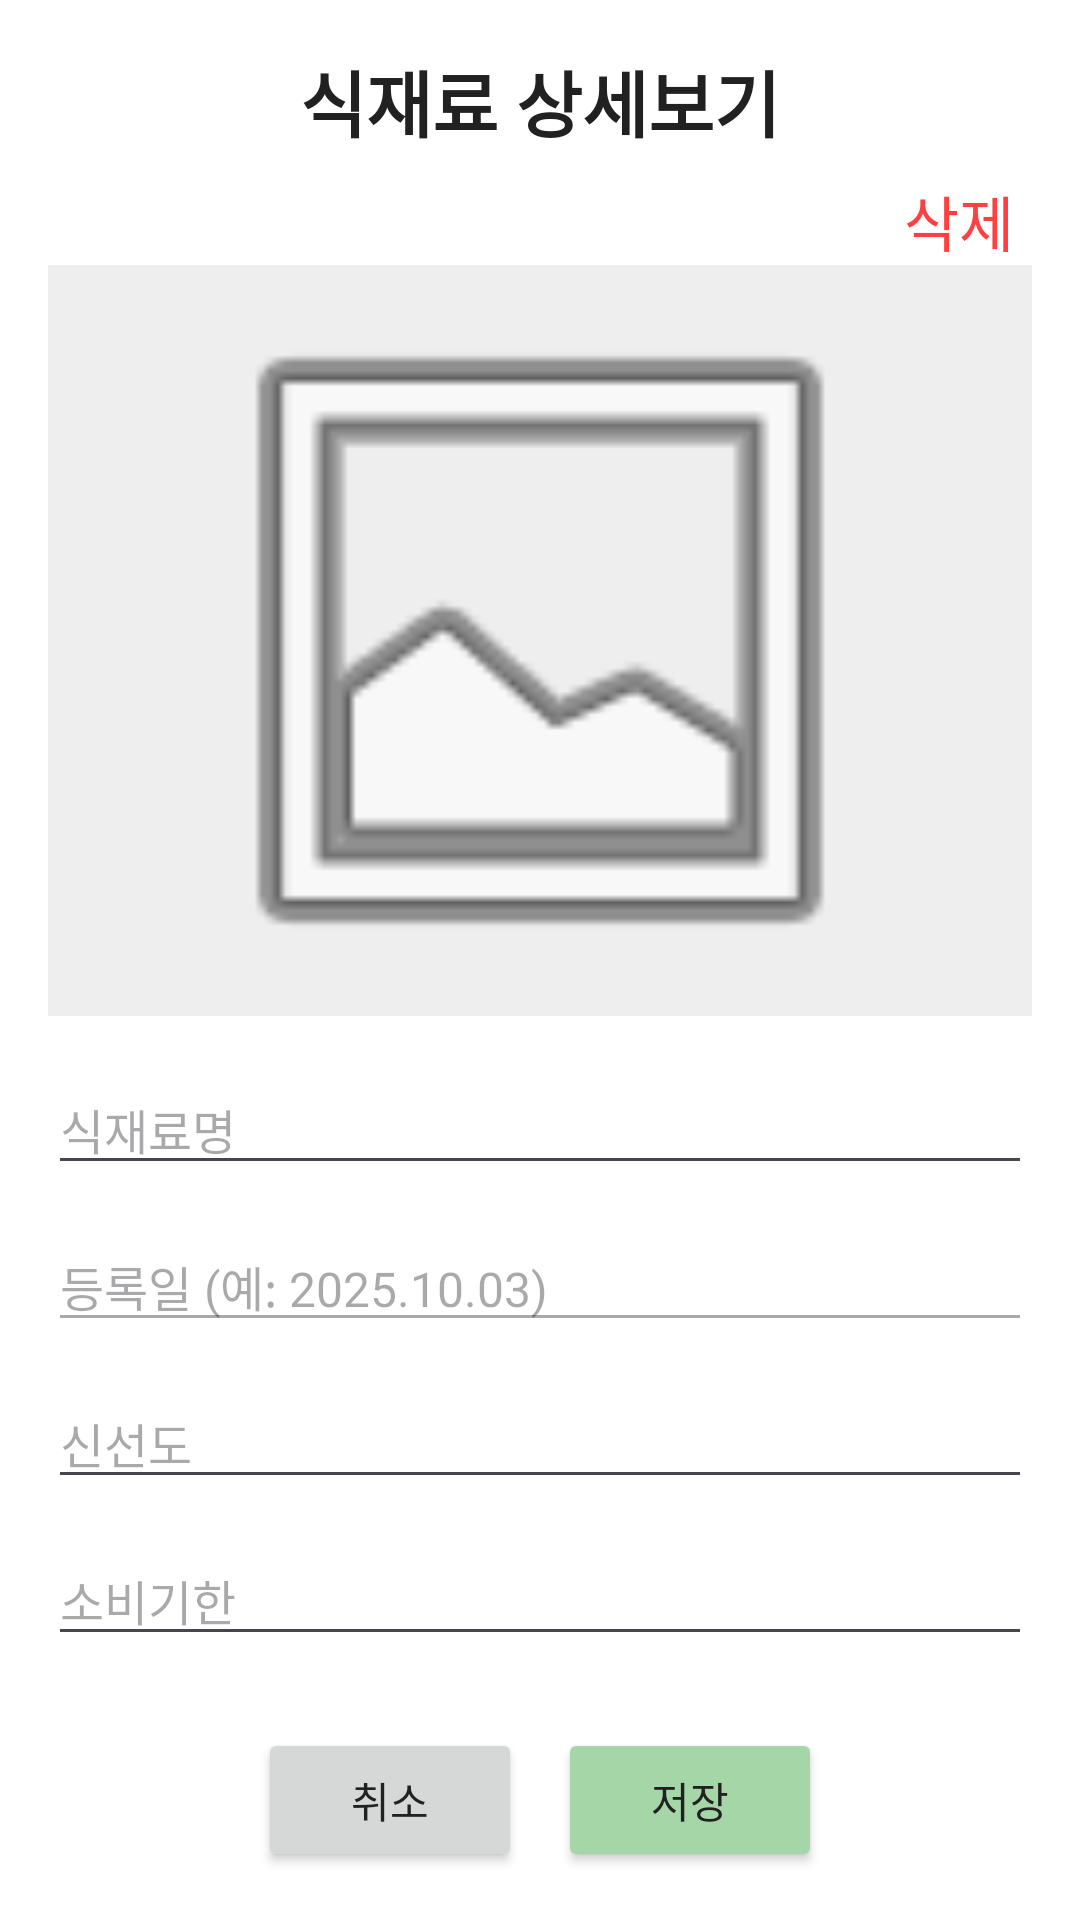

Here is an Android app screen rendered from its layout file. Give the layout XML and the strings, colors and styles it references.
<!-- AndroidManifest.xml: application theme Theme.Caps_project -->
<!-- res/layout/activity_detail.xml -->
<?xml version="1.0" encoding="utf-8"?>
<androidx.constraintlayout.widget.ConstraintLayout
    xmlns:app="http://schemas.android.com/apk/res-auto"
    xmlns:android="http://schemas.android.com/apk/res/android"
    android:layout_width="match_parent"
    android:layout_height="match_parent"
    android:padding="16dp"
    android:background="#FFFFFF">

    <androidx.constraintlayout.widget.ConstraintLayout
        android:layout_width="match_parent"
        android:layout_height="match_parent"
        app:layout_constraintTop_toTopOf="parent"
        app:layout_constraintBottom_toBottomOf="parent">

        <TextView
            android:id="@+id/tv_title"
            android:layout_width="match_parent"
            android:layout_height="wrap_content"
            android:text="식재료 상세보기"
            android:textStyle="bold"
            android:textSize="24sp"
            android:textAlignment="center"
            android:layout_marginBottom="8dp"
            app:layout_constraintTop_toTopOf="parent"
            app:layout_constraintBottom_toTopOf="@+id/btn_delete_ingredient"
            app:layout_constraintStart_toStartOf="parent"
            app:layout_constraintEnd_toEndOf="parent"/>

        <TextView
            android:id="@+id/btn_delete_ingredient"
            android:layout_width="wrap_content"
            android:layout_height="wrap_content"
            app:layout_constraintEnd_toEndOf="parent"
            app:layout_constraintTop_toBottomOf="@+id/tv_title"
            app:layout_constraintBottom_toTopOf="@+id/img_food"
            android:layout_marginEnd="6dp"
            android:text="삭제"
            android:textColor="#FF4040"
            android:textSize="20sp"/>

        

        
        <ImageView
            android:id="@+id/img_food"
            android:layout_width="match_parent"
            android:layout_height="0dp"
            android:layout_marginBottom="16dp"
            android:background="#EEEEEE"
            android:src="@android:drawable/ic_menu_gallery"
            app:layout_constraintTop_toBottomOf="@+id/btn_delete_ingredient"
            app:layout_constraintBottom_toTopOf="@+id/et_name"
            app:layout_constraintStart_toStartOf="parent"
            app:layout_constraintEnd_toEndOf="parent" />

        <EditText
            android:id="@+id/et_name"
            android:layout_width="match_parent"
            android:layout_height="wrap_content"
            android:hint="식재료명"
            android:textSize="16sp"
            android:inputType="textPersonName"
            android:layout_marginBottom="12dp"
            app:layout_constraintTop_toBottomOf="@+id/img_food"
            app:layout_constraintBottom_toTopOf="@+id/et_expiry"
            app:layout_constraintStart_toStartOf="parent"
            app:layout_constraintEnd_toEndOf="parent" />

        <EditText
            android:id="@+id/et_expiry"
            android:layout_width="match_parent"
            android:layout_height="wrap_content"
            android:hint="등록일 (예: 2025.10.03)"
            android:textSize="16sp"
            android:layout_marginBottom="12dp"
            android:enabled="false"
            app:layout_constraintTop_toBottomOf="@+id/et_name"
            app:layout_constraintBottom_toTopOf="@+id/et_freshness"
            app:layout_constraintStart_toStartOf="parent"
            app:layout_constraintEnd_toEndOf="parent" />

        <EditText
            android:id="@+id/et_freshness"
            android:layout_width="match_parent"
            android:layout_height="wrap_content"
            android:hint="신선도"
            android:textSize="16sp"
            android:layout_marginBottom="12dp"
            app:layout_constraintTop_toBottomOf="@+id/et_expiry"
            app:layout_constraintBottom_toTopOf="@+id/et_consume"
            app:layout_constraintStart_toStartOf="parent"
            app:layout_constraintEnd_toEndOf="parent" />

        <EditText
            android:id="@+id/et_consume"
            android:layout_width="match_parent"
            android:layout_height="wrap_content"
            android:hint="소비기한"
            android:textSize="16sp"
            android:layout_marginBottom="24dp"
            app:layout_constraintTop_toBottomOf="@+id/et_freshness"
            app:layout_constraintBottom_toTopOf="@+id/btn_group"
            app:layout_constraintStart_toStartOf="parent"
            app:layout_constraintEnd_toEndOf="parent" />

        
        <LinearLayout
            android:id="@+id/btn_group"
            android:layout_width="match_parent"
            android:layout_height="wrap_content"
            android:orientation="horizontal"
            android:gravity="center"
            app:layout_constraintTop_toBottomOf="@+id/et_consume"
            app:layout_constraintBottom_toBottomOf="parent"
            app:layout_constraintStart_toStartOf="parent"
            app:layout_constraintEnd_toEndOf="parent" >

            <Button
                android:id="@+id/btn_cancel"
                android:layout_width="wrap_content"
                android:layout_height="wrap_content"
                android:text="취소"
                android:layout_marginEnd="12dp" />

            <Button
                android:id="@+id/btn_save"
                android:layout_width="wrap_content"
                android:layout_height="wrap_content"
                android:text="저장"
                android:backgroundTint="#A5D6A7" />
        </LinearLayout>
    </androidx.constraintlayout.widget.ConstraintLayout>
</androidx.constraintlayout.widget.ConstraintLayout>
<!-- resources referenced by this layout -->
<resources>
  <style name="Theme.Caps_project" parent="Base.Theme.Caps_project" />
  <style name="Base.Theme.Caps_project" parent="Theme.Material3.DayNight.NoActionBar">
          <item name="colorPrimary">@color/colorPrimary</item>
          <item name="android:colorBackground">@color/backgroundColor</item>
          <item name="android:textColor">@color/textColorPrimary</item>
      </style>
  <color name="colorPrimary">#4CAF50</color>
  <color name="backgroundColor">#FFFFFF</color>
  <color name="textColorPrimary">#212121</color>
</resources>
